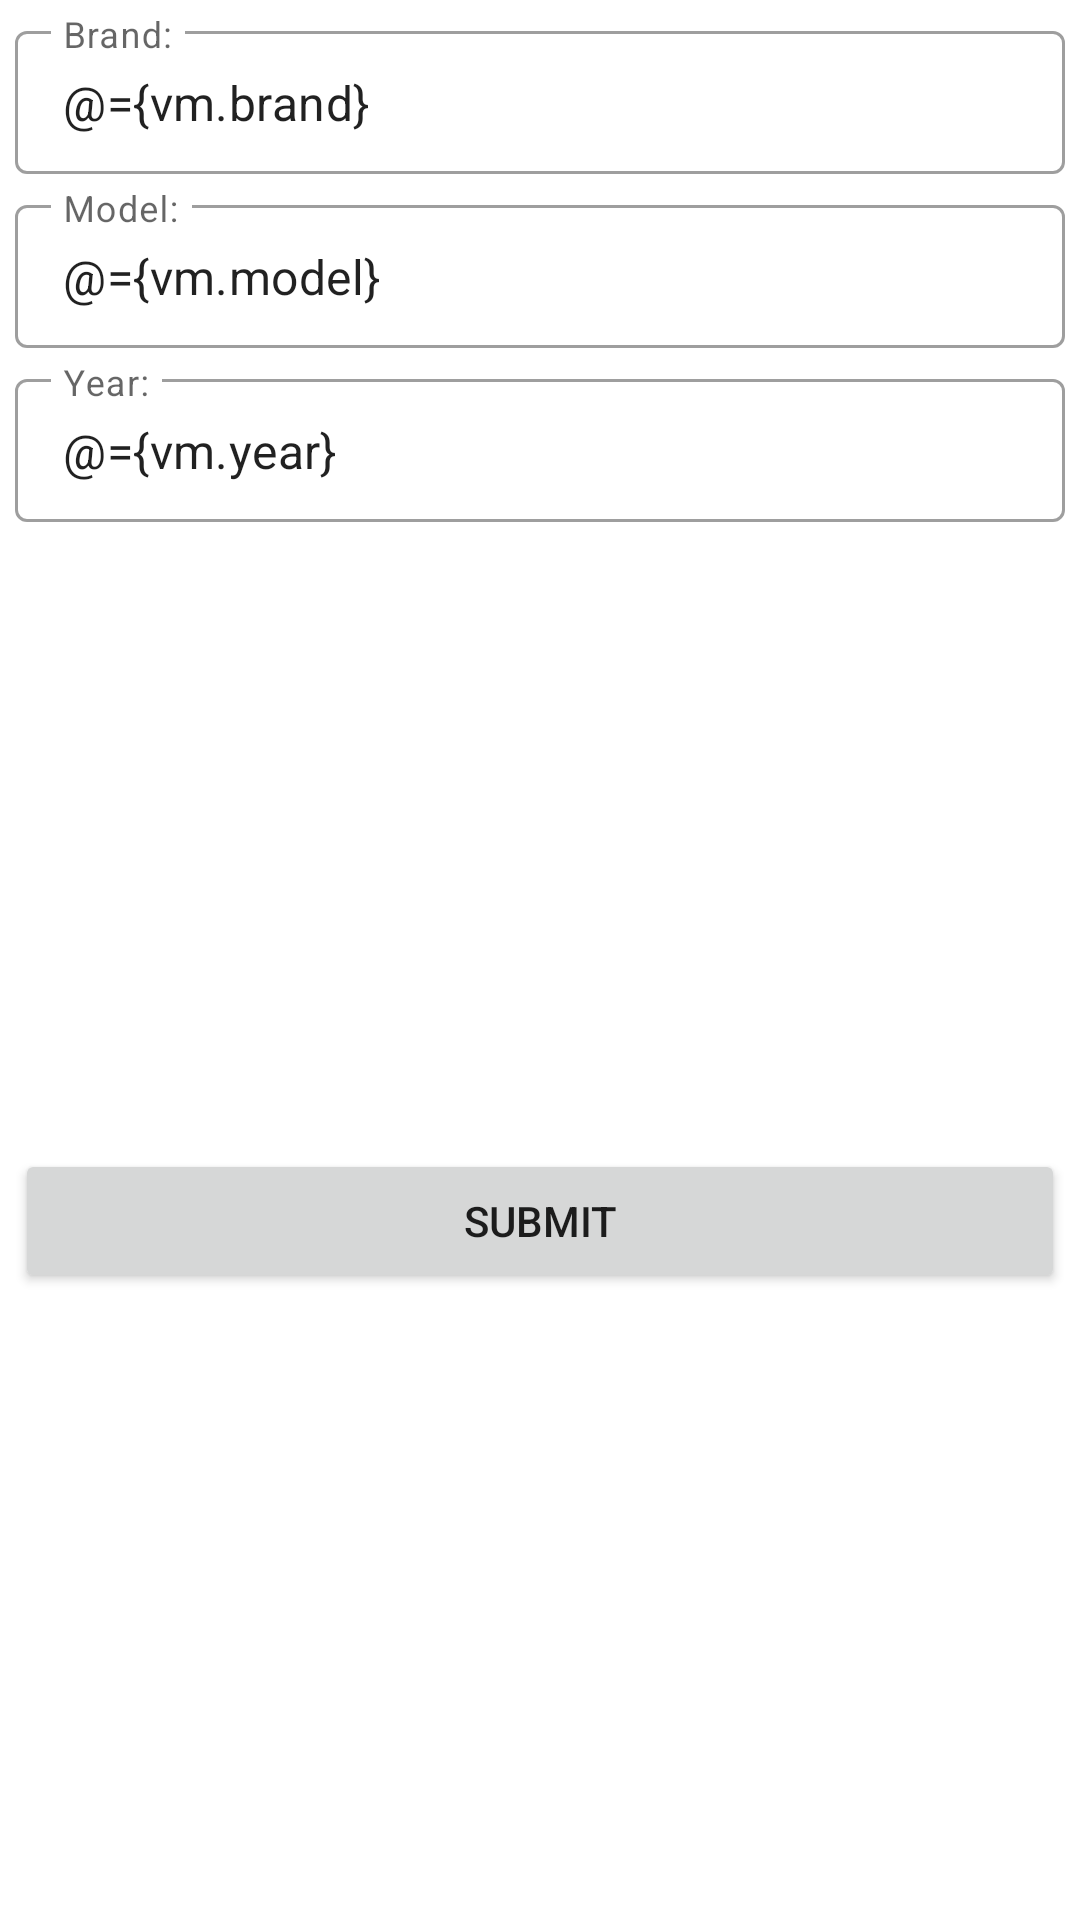

The Android layout XML behind this screen, and the referenced resources:
<!-- AndroidManifest.xml: application theme AppTheme -->
<!-- res/layout/fragment_car_details.xml -->
<?xml version="1.0" encoding="utf-8"?>
<layout xmlns:android="http://schemas.android.com/apk/res/android"
    xmlns:app="http://schemas.android.com/apk/res-auto">

    <data>

        <variable
            name="vm"
            type="com.example.task4.car_details.CarDetailsViewModel" />
    </data>

    <androidx.constraintlayout.widget.ConstraintLayout
        android:layout_width="match_parent"
        android:layout_height="wrap_content">

        <com.google.android.material.textfield.TextInputLayout
            android:id="@+id/brand_input"
            style="@style/Widget.MaterialComponents.TextInputLayout.OutlinedBox.Dense.ExposedDropdownMenu"
            android:layout_width="0dp"
            android:layout_height="wrap_content"
            android:layout_marginHorizontal="@dimen/horizontal_margin"
            android:layout_marginVertical="@dimen/vertical_margin"
            android:hint="@string/brand"
            app:endIconMode="clear_text"
            app:endIconTint="@color/colorPrimaryDark"
            app:layout_constraintEnd_toEndOf="parent"
            app:layout_constraintStart_toStartOf="parent"
            app:layout_constraintTop_toTopOf="parent">

            <com.google.android.material.textfield.MaterialAutoCompleteTextView
                android:id="@+id/brand_edit_text"
                android:layout_width="match_parent"
                android:layout_height="wrap_content"
                android:inputType="text"
                android:singleLine="true"
                android:text="@={vm.brand}" />
        </com.google.android.material.textfield.TextInputLayout>

        <com.google.android.material.textfield.TextInputLayout
            android:id="@+id/model_input"
            style="@style/Widget.MaterialComponents.TextInputLayout.OutlinedBox.Dense.ExposedDropdownMenu"
            android:layout_width="match_parent"
            android:layout_height="wrap_content"
            android:layout_marginHorizontal="@dimen/horizontal_margin"
            android:layout_marginVertical="@dimen/vertical_margin"
            android:hint="@string/model"
            app:endIconMode="clear_text"
            app:endIconTint="@color/colorPrimaryDark"
            app:layout_constraintEnd_toEndOf="parent"
            app:layout_constraintStart_toStartOf="parent"
            app:layout_constraintTop_toBottomOf="@+id/brand_input">

            <com.google.android.material.textfield.MaterialAutoCompleteTextView
                android:id="@+id/model_edit_text"
                android:layout_width="match_parent"
                android:layout_height="wrap_content"
                android:inputType="text"
                android:singleLine="true"
                android:text="@={vm.model}" />
        </com.google.android.material.textfield.TextInputLayout>

        <com.google.android.material.textfield.TextInputLayout
            android:id="@+id/year_input"
            style="@style/Widget.MaterialComponents.TextInputLayout.OutlinedBox.Dense.ExposedDropdownMenu"
            android:layout_width="match_parent"
            android:layout_height="wrap_content"
            android:layout_marginHorizontal="@dimen/horizontal_margin"
            android:layout_marginVertical="@dimen/vertical_margin"
            android:hint="@string/year"
            app:endIconMode="clear_text"
            app:endIconTint="@color/colorPrimaryDark"
            app:layout_constraintEnd_toEndOf="parent"
            app:layout_constraintStart_toStartOf="parent"
            app:layout_constraintTop_toBottomOf="@+id/model_input">

            <com.google.android.material.textfield.MaterialAutoCompleteTextView
                android:id="@+id/year_edit_text"
                android:layout_width="match_parent"
                android:layout_height="wrap_content"
                android:inputType="text"
                android:singleLine="true"
                android:text="@={vm.year}" />
        </com.google.android.material.textfield.TextInputLayout>

        <Button
            android:id="@+id/submit_button"
            android:layout_width="match_parent"
            android:layout_height="wrap_content"
            android:layout_marginHorizontal="@dimen/horizontal_margin"
            android:onClick="@{()-> vm.onSubmitClicked()}"
            android:text="@string/submit"
            app:layout_constraintBottom_toBottomOf="parent"
            app:layout_constraintEnd_toEndOf="parent"
            app:layout_constraintTop_toBottomOf="@+id/year_input" />
    </androidx.constraintlayout.widget.ConstraintLayout>
</layout>
<!-- resources referenced by this layout -->
<resources>
  <dimen name="horizontal_margin">5dp</dimen>
  <dimen name="vertical_margin">5dp</dimen>
  <string name="brand">Brand:</string>
  <string name="model">Model:</string>
  <string name="submit">Submit</string>
  <string name="year">Year:</string>
  <style name="AppTheme" parent="@style/Theme.MaterialComponents.Light.DarkActionBar">
          
          <item name="colorPrimary">@color/colorPrimary</item>
          <item name="colorPrimaryDark">@color/colorPrimaryDark</item>
          <item name="colorAccent">@color/colorAccent</item>
      </style>
  <!-- not gathered from this repository: default colours our renderer supplied (Android Studio template values) -->
  <color name="colorPrimary">#FF6200EE</color>
  <color name="colorPrimaryDark">#FF3700B3</color>
  <color name="colorAccent">#FF03DAC5</color>
</resources>
